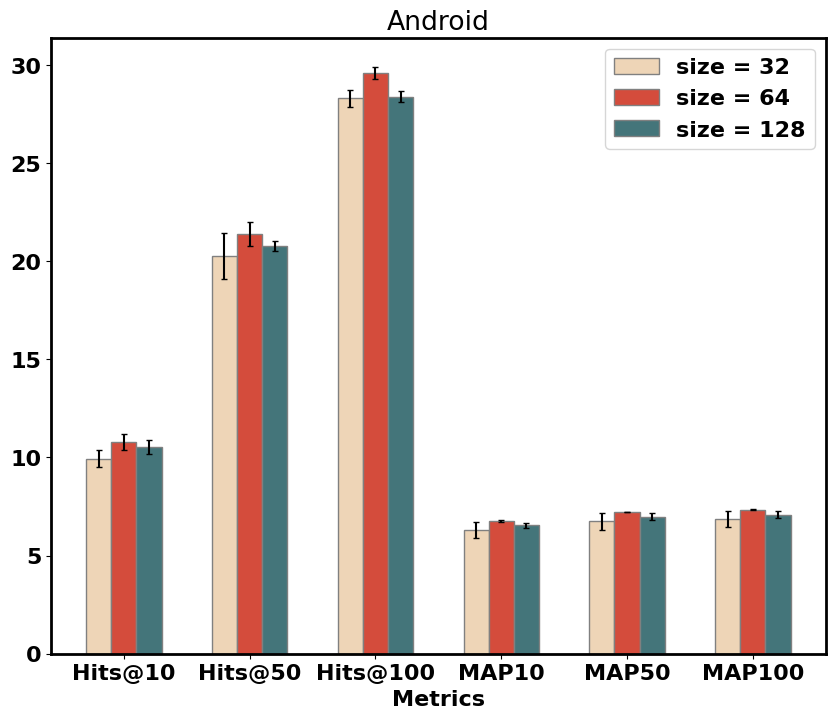

Recreate this plot in Python.
import matplotlib.pyplot as plt
import numpy as np

# 设置字体为 Times New Roman和字号14
plt.rcParams['font.family'] = 'Times New Roman'
plt.rcParams['font.size'] = 16

# 数据
x = ['Hits@10', 'Hits@50', 'Hits@100', 'MAP10', 'MAP50', 'MAP100']
line1 = [9.9456, 20.2797, 28.3087, 6.303066667, 6.742966667, 6.854833333]
line2 = [10.8003, 21.3934, 29.5778, 6.765966667, 7.2285, 7.342833333]
line3 = [10.5154, 20.7718, 28.3864, 6.540666667, 6.984366667, 7.0897]

error_line1 = [0.411149754, 1.173244271, 0.427938232, 0.395650418, 0.416866433, 0.408917722]
error_line2 = [0.411149754, 0.628041623, 0.314020811, 0.043754924, 0.016876907, 0.018500367]
error_line3 = [0.350368706, 0.237377421, 0.272873432, 0.137255832, 0.167896228, 0.169232473]

mark_color32 = "#eed5b7"
mark_color64 = "#d44c3c"
mark_color128 = "#44757a"

# 设置各组条形图的位置和宽度
barWidth = 0.2
r1 = np.arange(len(line1))
r2 = [x + barWidth for x in r1]
r3 = [x + barWidth for x in r2]

# 创建柱状图
plt.figure(figsize=[10, 8])

error_kw=dict(ecolor='black', capsize=2)
plt.bar(r1, line1, width=barWidth, color=mark_color32, edgecolor='grey', label='size = 32', yerr=error_line1, **error_kw)
plt.bar(r2, line2, width=barWidth, color=mark_color64, edgecolor='grey', label='size = 64', yerr=error_line2, **error_kw)
plt.bar(r3, line3, width=barWidth, color=mark_color128, edgecolor='grey', label='size = 128', yerr=error_line3, **error_kw)

# 加粗边框
ax = plt.gca()
ax.spines['top'].set_linewidth(2)
ax.spines['right'].set_linewidth(2)
ax.spines['bottom'].set_linewidth(2)
ax.spines['left'].set_linewidth(2)

# 添加图例
plt.legend()

# 设置x轴标签和标题
plt.xlabel('Metrics', fontweight='bold')
plt.title('Android')

# 设置x轴刻度标签
plt.xticks([r + barWidth for r in range(len(line1))], x)

# 设置子图横坐标（X轴）标签加粗
for label in ax.get_xticklabels():
    label.set_fontweight('bold')

# 设置子图纵坐标（Y轴）标签加粗
for label in ax.get_yticklabels():
    label.set_fontweight('bold')

# 设置图例正中央 加粗
# 设置图例正中央
legend = ax.legend()
plt.setp(legend.get_texts(), fontweight='bold')

plt.savefig('bar_chart.pdf', dpi=1000, bbox_inches='tight')
# 显示图形
plt.show()